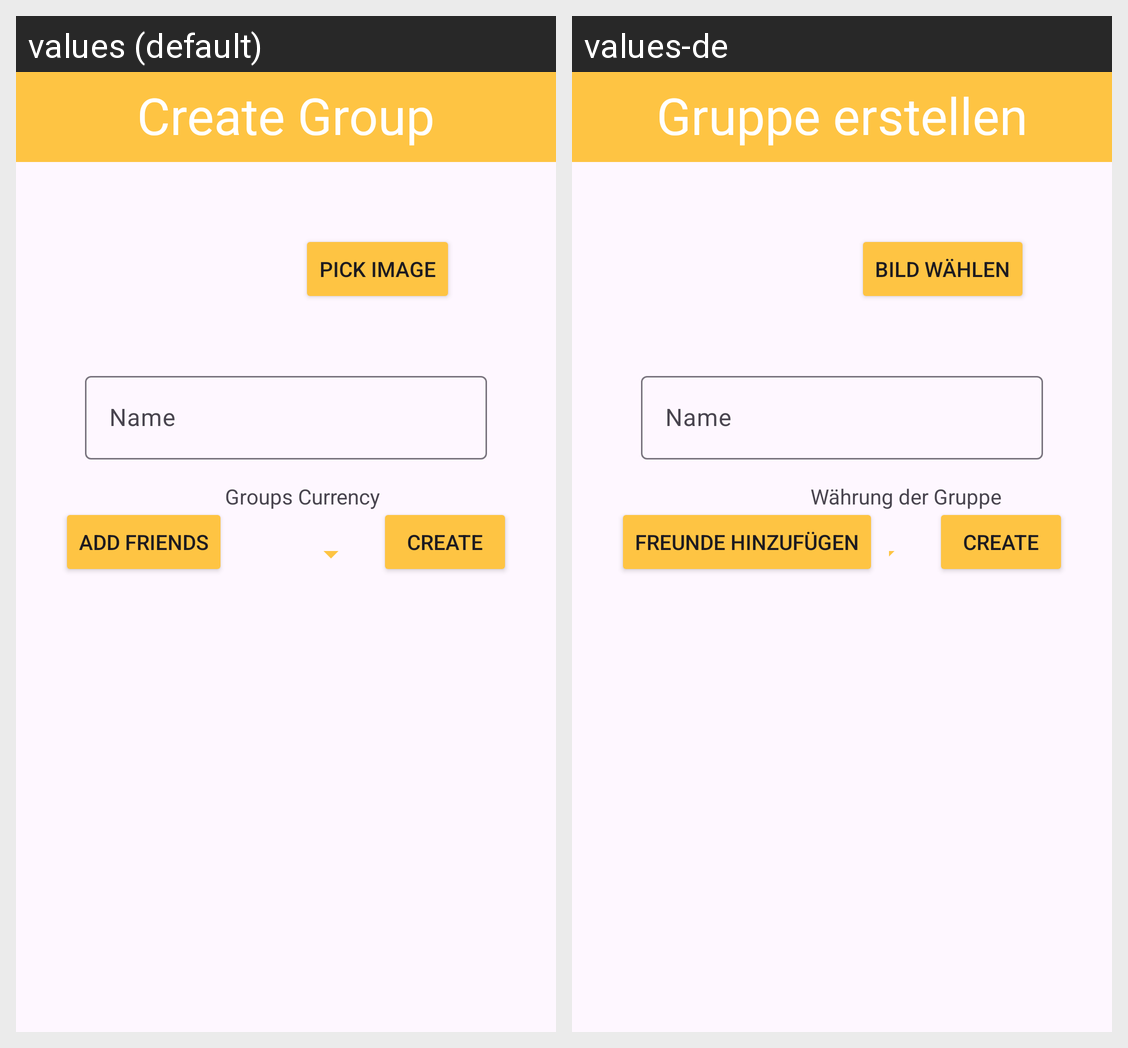

The same Android screen rendered under two of its app's locales, left to right. List the strings drawn on it with the default value and each locale's translation.
Android screen res/layout/activity_create_group.xml rendered under 2 locales, left to right: values (default), values-de. Device: Nexus 5 (rendered at 1080×1920; each locale shown at half size, 540×960, under a caption strip naming it); theme Theme.Bananasplit.
Strings drawn on this screen, with the default value and each locale's value (text and hints the layout hard-codes, and strings that could not be matched under every locale, appear in the picture but are not listed):

create_group
  values: Create Group
  values-de: Gruppe erstellen

pick_image
  values: Pick Image
  values-de: Bild wählen

name
  values: Name
  values-de: Name

add_friends
  values: Add Friends
  values-de: Freunde hinzufügen

groupCurrency
  values: Groups Currency
  values-de: Währung der Gruppe
